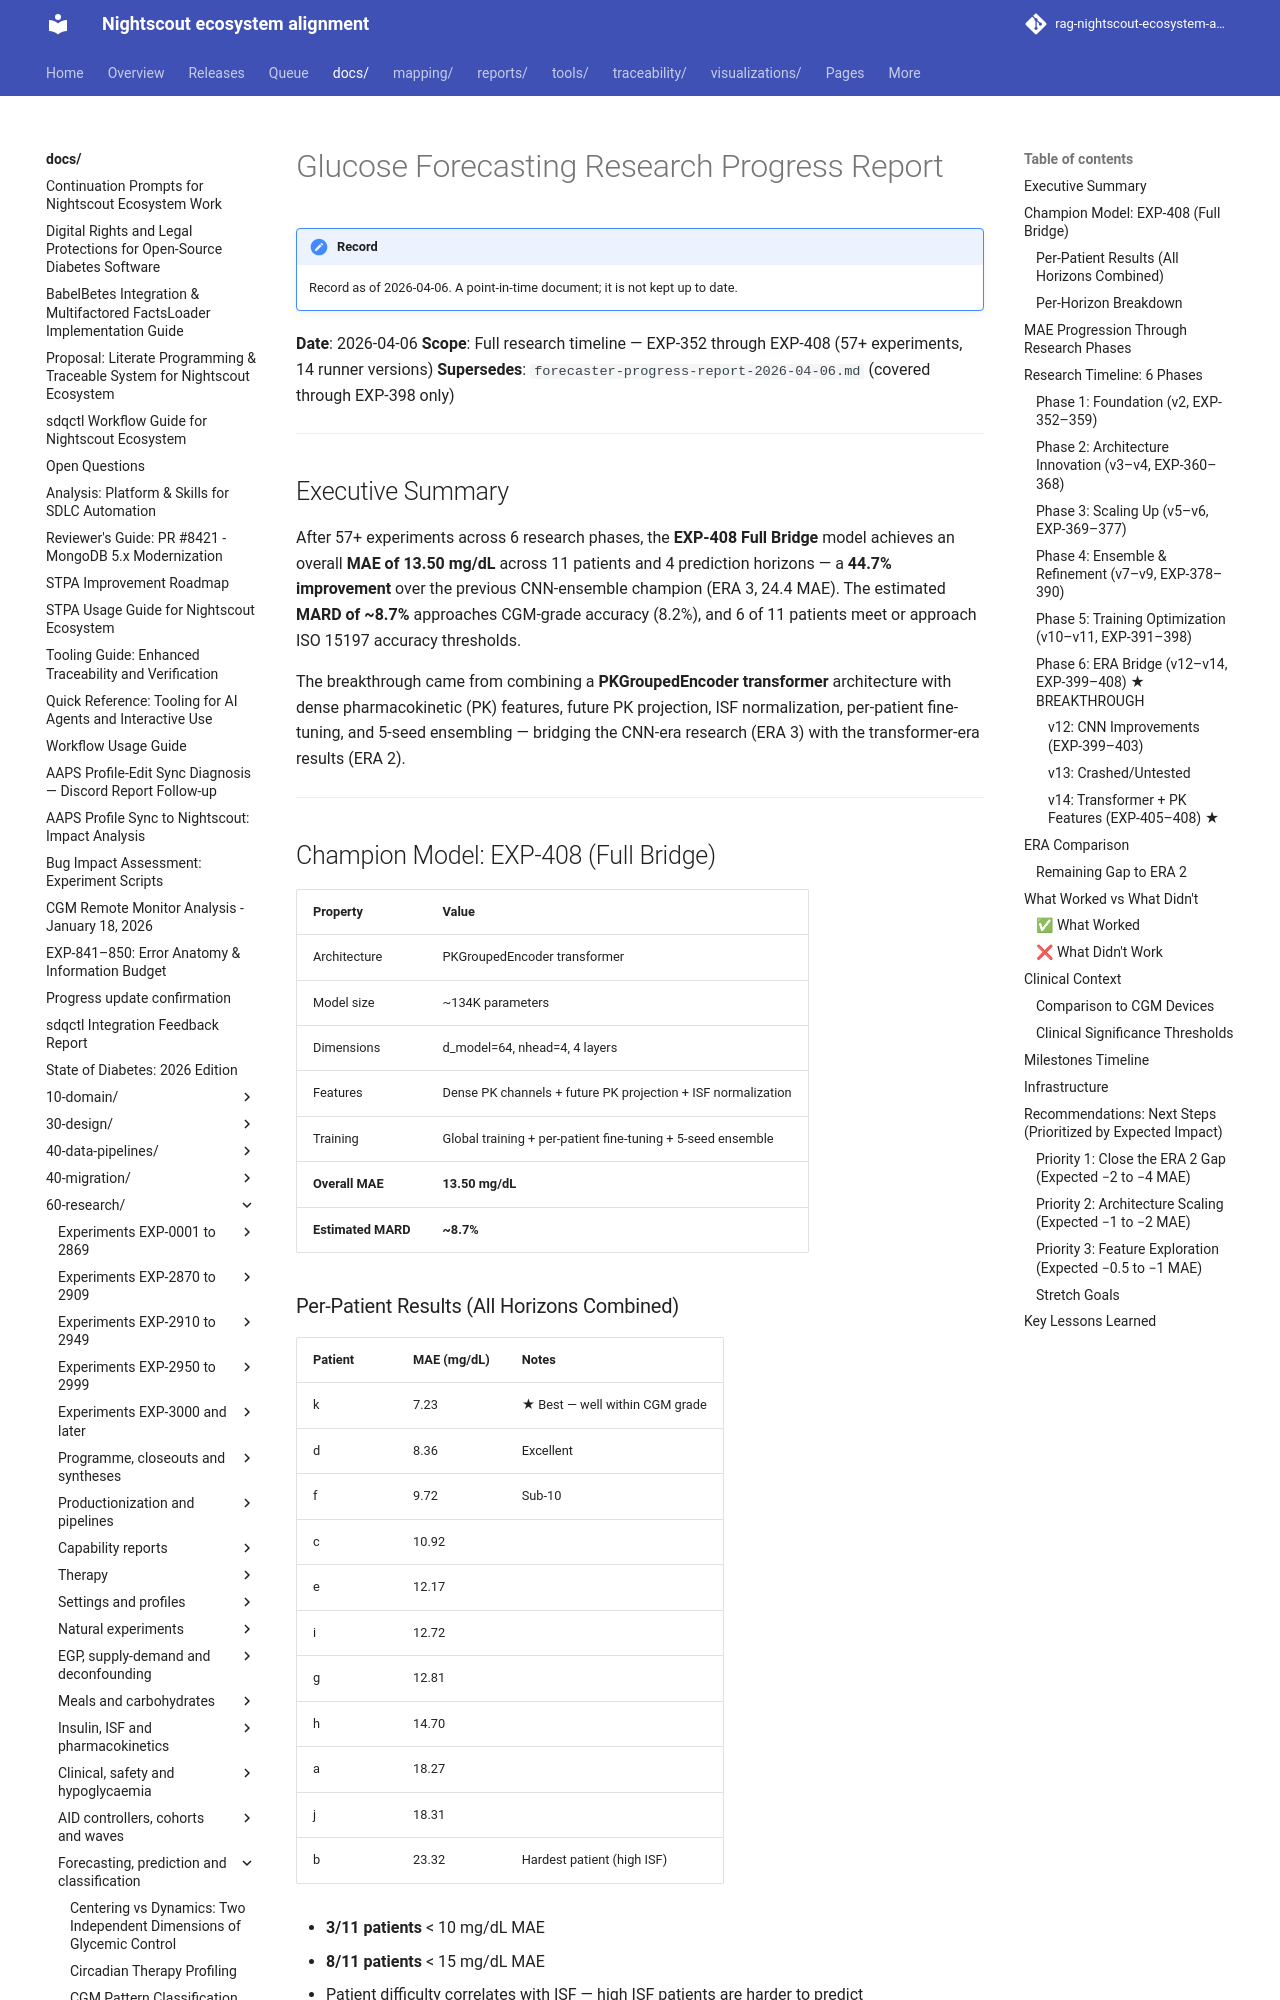

repository: bewest/rag-nightscout-ecosystem-alignment · page: docs/60-research/forecasting-progress-2026-04-06.html · generator: mkdocs

# Glucose Forecasting Research Progress Report

**Date**: 2026-04-06
**Scope**: Full research timeline — EXP-352 through EXP-408 (57+ experiments, 14 runner versions)
**Supersedes**: `forecaster-progress-report-2026-04-06.md` (covered through EXP-398 only)

---

## Executive Summary

After 57+ experiments across 6 research phases, the **EXP-408 Full Bridge** model achieves an overall **MAE of 13.50 mg/dL** across 11 patients and 4 prediction horizons — a **44.7% improvement** over the previous CNN-ensemble champion (ERA 3, 24.4 MAE). The estimated **MARD of ~8.7%** approaches CGM-grade accuracy (8.2%), and 6 of 11 patients meet or approach ISO 15197 accuracy thresholds.

The breakthrough came from combining a **PKGroupedEncoder transformer** architecture with dense pharmacokinetic (PK) features, future PK projection, ISF normalization, per-patient fine-tuning, and 5-seed ensembling — bridging the CNN-era research (ERA 3) with the transformer-era results (ERA 2).

---

## Champion Model: EXP-408 (Full Bridge)

| Property | Value |
|----------|-------|
| Architecture | PKGroupedEncoder transformer |
| Model size | ~134K parameters |
| Dimensions | d_model=64, nhead=4, 4 layers |
| Features | Dense PK channels + future PK projection + ISF normalization |
| Training | Global training + per-patient fine-tuning + 5-seed ensemble |
| **Overall MAE** | **13.50 mg/dL** |
| **Estimated MARD** | **~8.7%** |

### Per-Patient Results (All Horizons Combined)

| Patient | MAE (mg/dL) | Notes |
|---------|-------------|-------|
| k | 7.23 | ★ Best — well within CGM grade |
| d | 8.36 | Excellent |
| f | 9.72 | Sub-10 |
| c | 10.92 | |
| e | 12.17 | |
| i | 12.72 | |
| g | 12.81 | |
| h | 14.70 | |
| a | 18.27 | |
| j | 18.31 | |
| b | 23.32 | Hardest patient (high ISF) |

- **3/11 patients** < 10 mg/dL MAE
- **8/11 patients** < 15 mg/dL MAE
- Patient difficulty correlates with ISF — high ISF patients are harder to predict

### Per-Horizon Breakdown

| Horizon | Trend |
|---------|-------|
| h30 (30 min) | Best — lowest error |
| h60 (60 min) | Moderate |
| h90 (90 min) | Higher |
| h120 (120 min) | Worst — error grows with horizon |

Error increases monotonically with prediction horizon, as expected from the physics of glucose dynamics.

---
